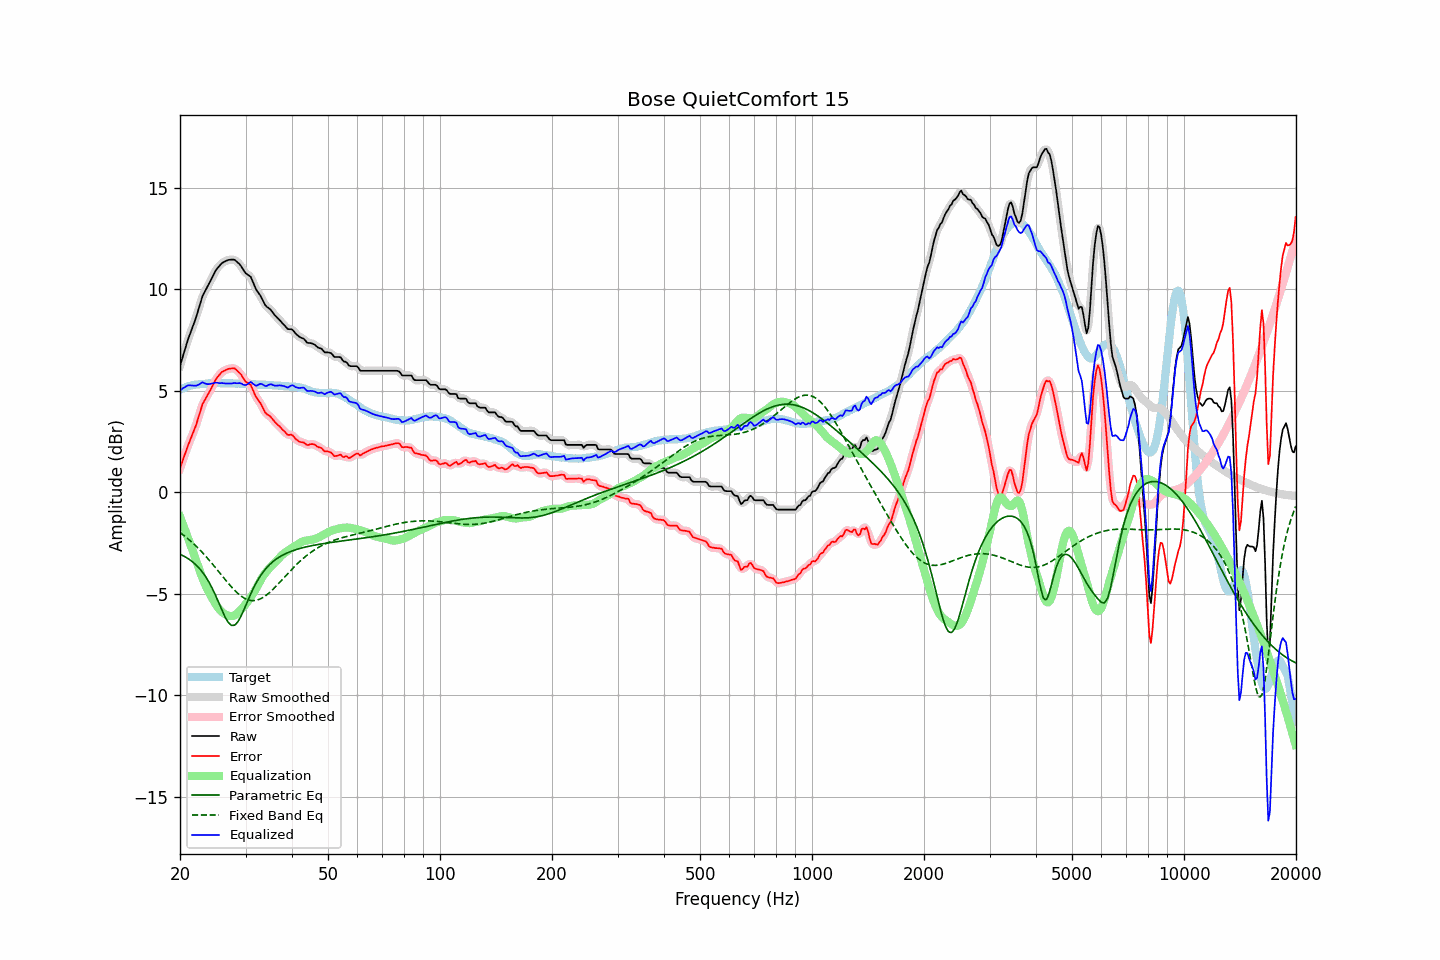

The data file committed next to this chart (first rows):
frequency, raw, error, smoothed, error_smoothed, equalization, parametric_eq, fixed_band_eq, equalized_raw, equalized_smoothed, target
20.00, 6.22, 1.17, 6.21, 1.17, -1.21, -3.06, -1.99, 5.01, 5.01, 5.05
20.20, 6.48, 1.39, 6.49, 1.40, -1.41, -3.10, -2.05, 5.07, 5.07, 5.09
20.40, 6.75, 1.63, 6.75, 1.63, -1.62, -3.13, -2.11, 5.13, 5.13, 5.12
20.61, 7.01, 1.86, 7.01, 1.86, -1.83, -3.18, -2.17, 5.17, 5.18, 5.15
20.81, 7.27, 2.08, 7.27, 2.09, -2.05, -3.22, -2.23, 5.23, 5.23, 5.19
21.02, 7.53, 2.30, 7.52, 2.30, -2.26, -3.27, -2.30, 5.27, 5.25, 5.23
21.23, 7.74, 2.50, 7.74, 2.50, -2.48, -3.33, -2.37, 5.26, 5.27, 5.24
21.44, 7.95, 2.70, 7.96, 2.70, -2.70, -3.39, -2.44, 5.26, 5.26, 5.26
21.66, 8.17, 2.89, 8.16, 2.89, -2.91, -3.45, -2.51, 5.25, 5.25, 5.28
21.87, 8.38, 3.10, 8.39, 3.10, -3.14, -3.52, -2.58, 5.25, 5.25, 5.29
22.09, 8.61, 3.31, 8.62, 3.32, -3.37, -3.59, -2.66, 5.25, 5.25, 5.31
22.31, 8.87, 3.57, 8.87, 3.56, -3.59, -3.67, -2.74, 5.28, 5.28, 5.31
22.54, 9.13, 3.81, 9.14, 3.83, -3.82, -3.75, -2.82, 5.31, 5.32, 5.32
22.76, 9.40, 4.08, 9.40, 4.08, -4.03, -3.85, -2.90, 5.37, 5.37, 5.33
22.99, 9.66, 4.33, 9.63, 4.30, -4.24, -3.94, -2.98, 5.42, 5.39, 5.33
23.22, 9.81, 4.48, 9.82, 4.48, -4.43, -4.06, -3.07, 5.38, 5.38, 5.33
23.45, 9.96, 4.62, 9.97, 4.63, -4.62, -4.17, -3.15, 5.35, 5.35, 5.34
23.69, 10.11, 4.75, 10.11, 4.76, -4.78, -4.30, -3.24, 5.33, 5.33, 5.35
23.92, 10.26, 4.90, 10.27, 4.90, -4.94, -4.43, -3.33, 5.32, 5.33, 5.36
24.16, 10.42, 5.05, 10.42, 5.05, -5.08, -4.58, -3.43, 5.34, 5.34, 5.37
24.40, 10.58, 5.20, 10.58, 5.21, -5.22, -4.73, -3.52, 5.36, 5.36, 5.38
24.65, 10.73, 5.36, 10.74, 5.36, -5.36, -4.90, -3.62, 5.37, 5.38, 5.37
24.89, 10.89, 5.52, 10.88, 5.51, -5.49, -5.07, -3.71, 5.40, 5.39, 5.37
25.14, 11.01, 5.64, 11.00, 5.63, -5.62, -5.25, -3.81, 5.40, 5.39, 5.37
25.39, 11.10, 5.73, 11.11, 5.74, -5.73, -5.43, -3.91, 5.38, 5.38, 5.37
25.65, 11.19, 5.82, 11.20, 5.83, -5.82, -5.62, -4.01, 5.37, 5.38, 5.37
25.91, 11.28, 5.92, 11.27, 5.90, -5.90, -5.80, -4.10, 5.38, 5.37, 5.36
26.16, 11.33, 5.96, 11.33, 5.96, -5.96, -5.98, -4.20, 5.37, 5.37, 5.37
26.43, 11.37, 6.00, 11.38, 6.01, -6.01, -6.15, -4.30, 5.36, 5.36, 5.37
26.69, 11.41, 6.04, 11.41, 6.04, -6.05, -6.29, -4.39, 5.36, 5.36, 5.37
26.96, 11.44, 6.07, 11.44, 6.07, -6.08, -6.42, -4.49, 5.36, 5.35, 5.37
27.23, 11.45, 6.08, 11.45, 6.09, -6.10, -6.50, -4.58, 5.35, 5.35, 5.37
27.50, 11.46, 6.09, 11.47, 6.10, -6.10, -6.56, -4.67, 5.36, 5.36, 5.37
27.77, 11.46, 6.11, 11.46, 6.10, -6.09, -6.56, -4.76, 5.37, 5.37, 5.36
28.05, 11.45, 6.10, 11.43, 6.08, -6.06, -6.55, -4.84, 5.39, 5.37, 5.35
28.33, 11.38, 6.04, 11.39, 6.04, -6.01, -6.47, -4.92, 5.37, 5.37, 5.34
28.62, 11.31, 5.96, 11.32, 5.97, -5.95, -6.39, -4.99, 5.37, 5.38, 5.35
28.90, 11.24, 5.89, 11.23, 5.89, -5.87, -6.25, -5.06, 5.37, 5.37, 5.35
29.19, 11.14, 5.80, 11.13, 5.78, -5.78, -6.10, -5.12, 5.36, 5.35, 5.34
29.48, 11.01, 5.66, 11.01, 5.66, -5.69, -5.93, -5.17, 5.32, 5.32, 5.35
29.78, 10.88, 5.53, 10.89, 5.54, -5.60, -5.75, -5.22, 5.28, 5.29, 5.35
30.08, 10.78, 5.43, 10.79, 5.45, -5.50, -5.56, -5.26, 5.28, 5.29, 5.35
30.38, 10.72, 5.38, 10.73, 5.39, -5.40, -5.38, -5.30, 5.32, 5.33, 5.34
30.68, 10.67, 5.33, 10.67, 5.34, -5.29, -5.19, -5.32, 5.38, 5.38, 5.34
30.99, 10.61, 5.29, 10.58, 5.25, -5.17, -5.02, -5.34, 5.44, 5.40, 5.32
31.30, 10.43, 5.11, 10.43, 5.11, -5.06, -4.85, -5.34, 5.37, 5.37, 5.32
31.61, 10.24, 4.92, 10.25, 4.93, -4.93, -4.68, -5.34, 5.31, 5.31, 5.32
31.93, 10.04, 4.73, 10.06, 4.75, -4.80, -4.53, -5.33, 5.25, 5.26, 5.31
32.24, 9.91, 4.61, 9.92, 4.61, -4.65, -4.39, -5.32, 5.26, 5.27, 5.30
32.57, 9.80, 4.50, 9.80, 4.50, -4.50, -4.25, -5.29, 5.31, 5.30, 5.30
32.89, 9.69, 4.39, 9.68, 4.38, -4.35, -4.13, -5.26, 5.34, 5.33, 5.30
33.22, 9.54, 4.24, 9.53, 4.24, -4.22, -4.01, -5.22, 5.32, 5.32, 5.30
33.55, 9.38, 4.09, 9.38, 4.08, -4.10, -3.91, -5.17, 5.28, 5.28, 5.29
33.89, 9.22, 3.93, 9.24, 3.95, -3.99, -3.81, -5.12, 5.23, 5.25, 5.29
34.23, 9.13, 3.84, 9.14, 3.86, -3.89, -3.72, -5.06, 5.24, 5.25, 5.29
34.57, 9.08, 3.80, 9.07, 3.79, -3.80, -3.63, -4.99, 5.28, 5.28, 5.28
34.92, 9.02, 3.74, 9.01, 3.73, -3.71, -3.55, -4.92, 5.32, 5.30, 5.28
35.27, 8.93, 3.66, 8.93, 3.66, -3.62, -3.48, -4.85, 5.31, 5.30, 5.27
35.62, 8.82, 3.56, 8.83, 3.56, -3.55, -3.41, -4.77, 5.28, 5.28, 5.26
35.97, 8.72, 3.46, 8.73, 3.47, -3.47, -3.35, -4.69, 5.25, 5.26, 5.26
... 635 more rows
